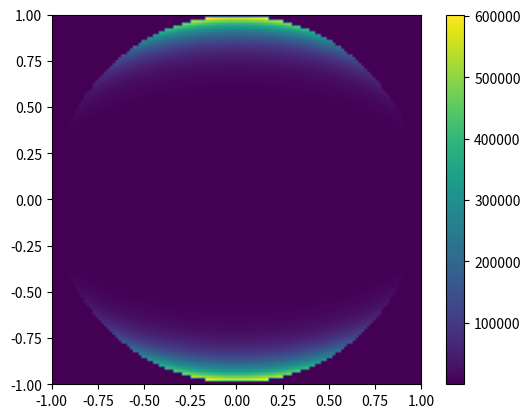

The matplotlib source for this figure:
import numpy as np
import matplotlib
matplotlib.use('Agg')
import matplotlib.pyplot as plt


mx=128
my=128
m=mx*my
xs,ys=np.meshgrid(np.linspace(-1,1,mx),np.linspace(-1,1,my))
xs=xs.flatten()
ys=ys.flatten()
zs=np.array([x+1j*y if np.hypot(x,y)<=1 else 0.0 for x,y in zip(xs,ys)])

order=16
P=np.zeros((mx*my,order+1),dtype=np.complex128)

P[:,0]=1.0
P[:,1]=zs
for i in range(1,order):
    P[:,i+1]=2*zs*P[:,i] - P[:,i-1]


plt.imshow(np.abs(P[:,-1]).reshape((mx,my)),extent=[-1,1,-1,1])
plt.colorbar()
plt.savefig("chebyshev.png")
